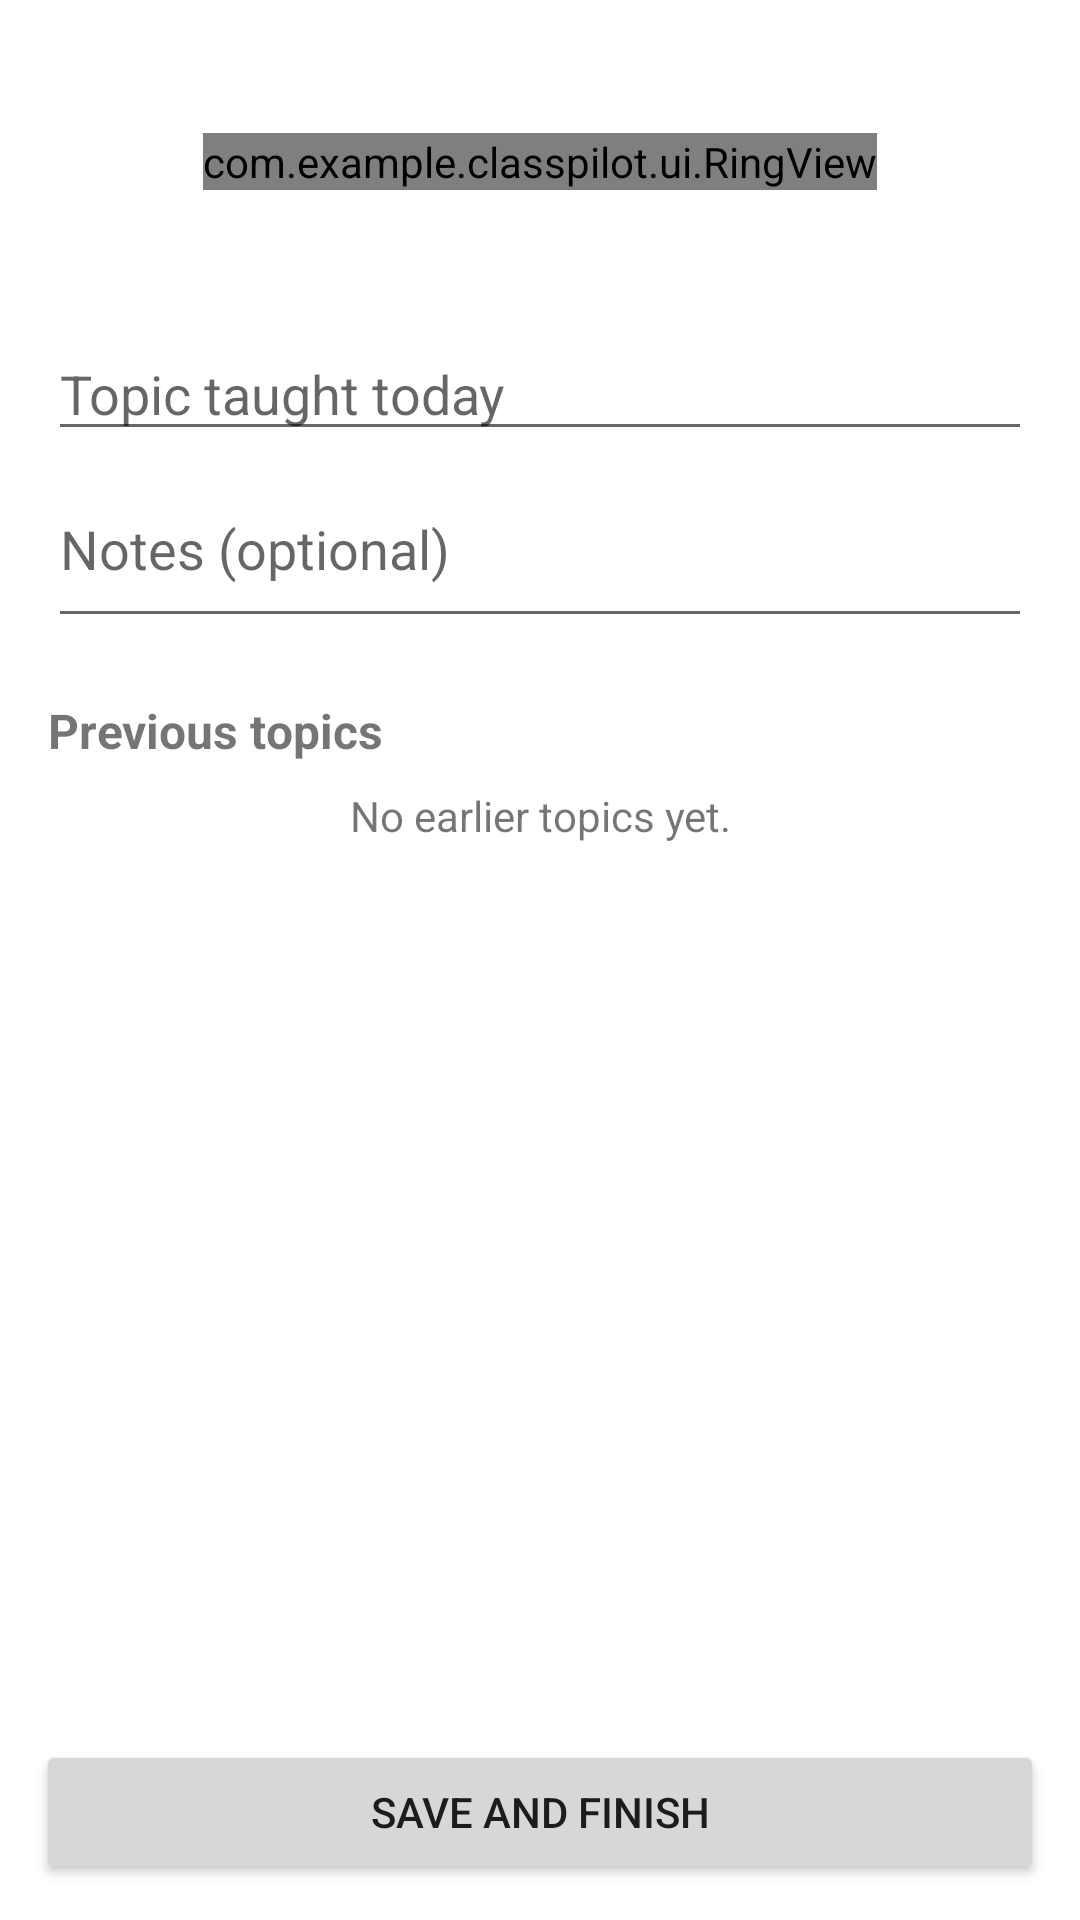

The Android layout XML behind this screen, and the referenced resources:
<!-- AndroidManifest.xml: application theme Theme.Classpilot -->
<!-- res/layout/activity_lesson.xml -->
<?xml version="1.0" encoding="utf-8"?>
<LinearLayout xmlns:android="http://schemas.android.com/apk/res/android"
    android:layout_width="match_parent"
    android:layout_height="match_parent"
    android:orientation="vertical">

    <androidx.core.widget.NestedScrollView
        android:layout_width="match_parent"
        android:layout_height="0dp"
        android:layout_weight="1">

        <LinearLayout
            android:layout_width="match_parent"
            android:layout_height="wrap_content"
            android:orientation="vertical"
            android:padding="16dp">

            <TextView
                android:id="@+id/tvDate"
                android:layout_width="match_parent"
                android:layout_height="wrap_content"
                android:textAlignment="center"
                android:textSize="15sp" />

            <com.example.classpilot.ui.RingView
                android:id="@+id/ring"
                android:layout_width="wrap_content"
                android:layout_height="wrap_content"
                android:layout_gravity="center_horizontal"
                android:layout_marginTop="8dp" />

            <TextView
                android:id="@+id/tvAttendance"
                android:layout_width="match_parent"
                android:layout_height="wrap_content"
                android:layout_marginTop="8dp"
                android:textAlignment="center"
                android:textSize="16sp"
                android:textStyle="bold" />

            <EditText
                android:id="@+id/etTopic"
                android:layout_width="match_parent"
                android:layout_height="wrap_content"
                android:layout_marginTop="16dp"
                android:hint="Topic taught today"
                android:inputType="textCapSentences" />

            <EditText
                android:id="@+id/etNotes"
                android:layout_width="match_parent"
                android:layout_height="wrap_content"
                android:hint="Notes (optional)"
                android:inputType="textCapSentences|textMultiLine"
                android:minLines="2" />

            <TextView
                android:layout_width="match_parent"
                android:layout_height="wrap_content"
                android:layout_marginTop="20dp"
                android:text="Previous topics"
                android:textSize="16sp"
                android:textStyle="bold" />

            <androidx.recyclerview.widget.RecyclerView
                android:id="@+id/recyclerLessons"
                android:layout_width="match_parent"
                android:layout_height="wrap_content"
                android:nestedScrollingEnabled="false" />

            <TextView
                android:id="@+id/tvNoHistory"
                android:layout_width="match_parent"
                android:layout_height="wrap_content"
                android:layout_marginTop="8dp"
                android:text="No earlier topics yet."
                android:textAlignment="center"
                android:textSize="14sp" />
        </LinearLayout>
    </androidx.core.widget.NestedScrollView>

    <Button
        android:id="@+id/btnSave"
        android:layout_width="match_parent"
        android:layout_height="wrap_content"
        android:layout_margin="12dp"
        android:text="Save and finish" />
</LinearLayout>
<!-- resources referenced by this layout -->
<resources>
  <style name="Theme.Classpilot" parent="Theme.MaterialComponents.DayNight.DarkActionBar">
          
          <item name="colorPrimary">@color/purple_500</item>
          <item name="colorPrimaryVariant">@color/purple_700</item>
          <item name="colorOnPrimary">@color/white</item>
          
          <item name="colorSecondary">@color/teal_200</item>
          <item name="colorSecondaryVariant">@color/teal_700</item>
          <item name="colorOnSecondary">@color/black</item>
          
          <item name="android:statusBarColor" tools:targetApi="l">?attr/colorPrimaryVariant</item>
          
      </style>
  <!-- not gathered from this repository: default colours our renderer supplied (Android Studio template values) -->
  <color name="purple_500">#FF6200EE</color>
  <color name="purple_700">#FF3700B3</color>
  <color name="teal_200">#FF03DAC5</color>
  <color name="teal_700">#FF018786</color>
  <color name="black">#FF000000</color>
  <color name="white">#FFFFFFFF</color>
</resources>
